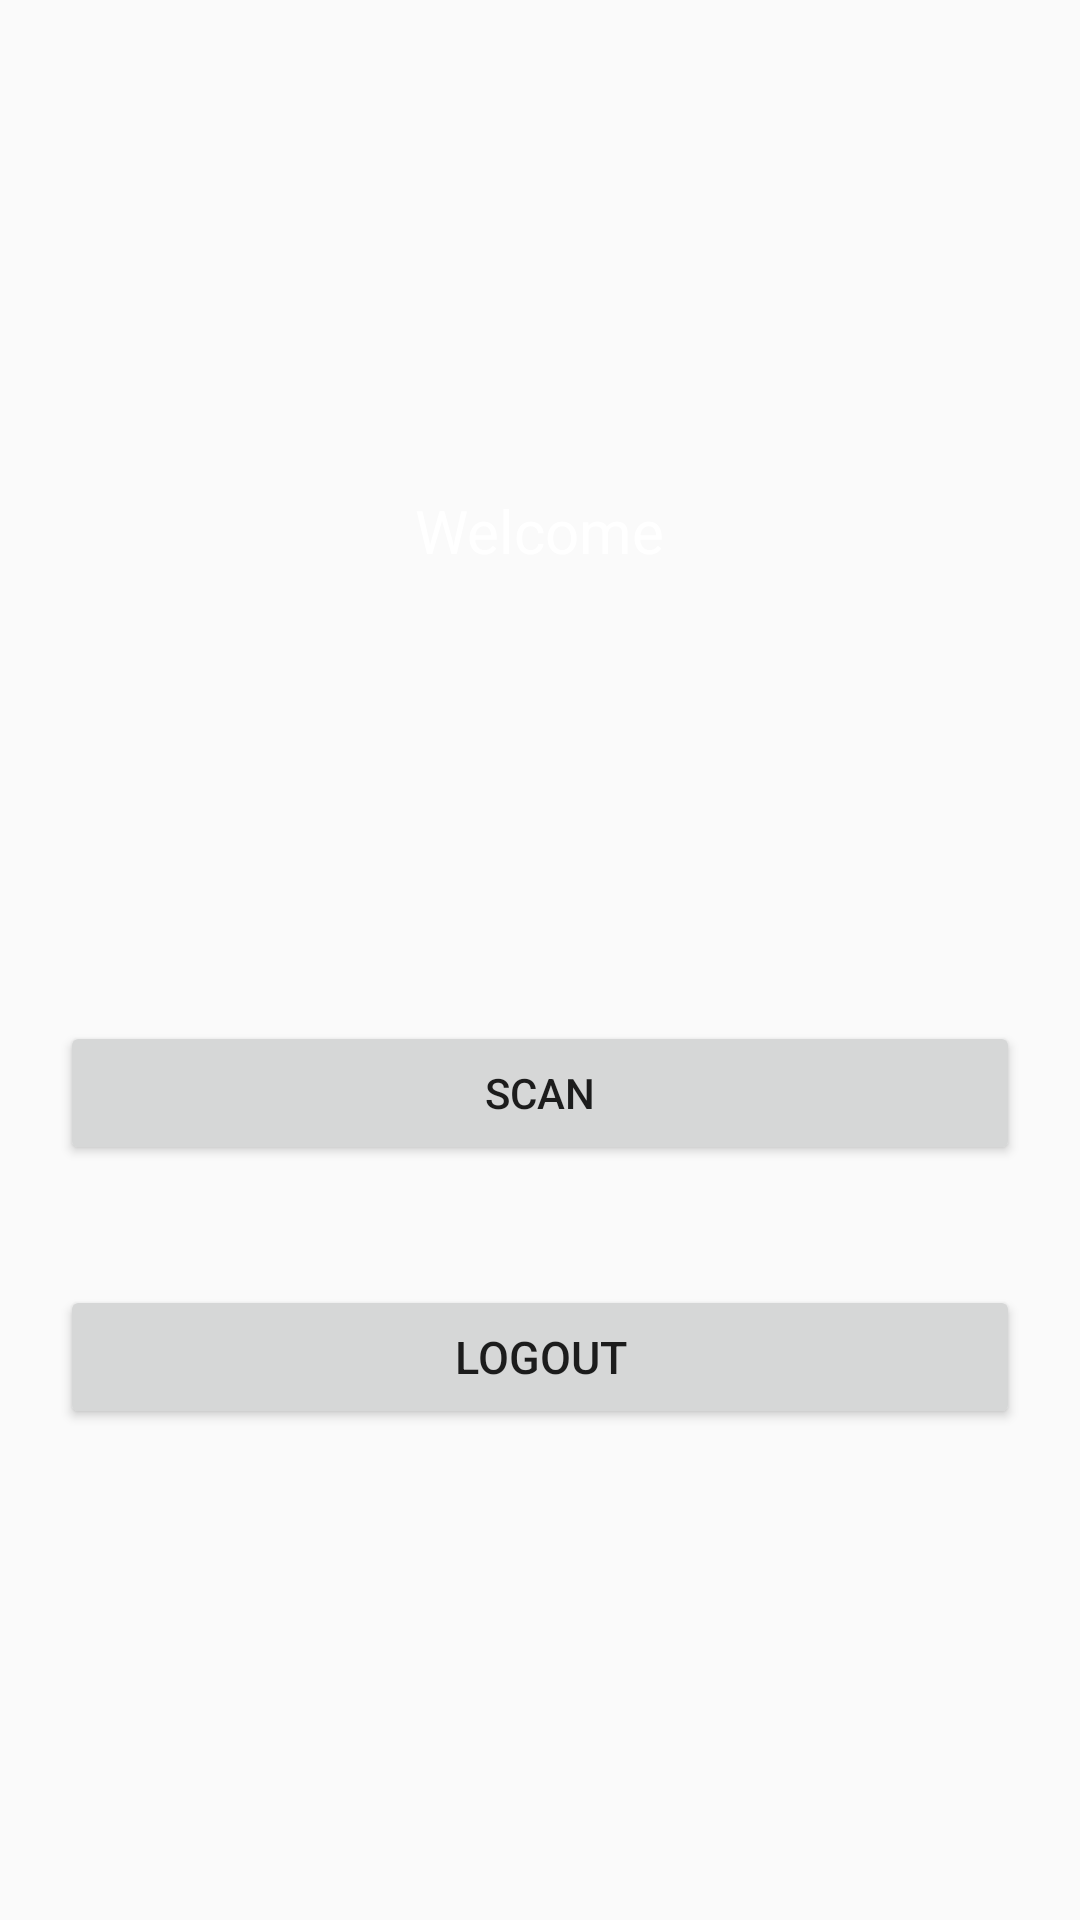

Write the Android layout XML for this screen, with the resource values it uses.
<!-- AndroidManifest.xml: application theme AppBaseTheme -->
<!-- res/layout/activity_main.xml -->
<RelativeLayout xmlns:android="http://schemas.android.com/apk/res/android"
    xmlns:tools="http://schemas.android.com/tools"
    android:layout_width="match_parent"
    android:background="@color/btn_login"
    android:layout_height="match_parent"
     >

    <LinearLayout
        android:layout_width="fill_parent"
        android:layout_height="wrap_content"
        android:layout_centerInParent="true"
        android:layout_marginLeft="20dp"
        android:layout_marginRight="20dp"
        android:gravity="center"
        android:orientation="vertical" >
        <ImageView
            android:layout_width="wrap_content"
            android:layout_height="wrap_content"
            android:id="@+id/img"/>

        <TextView
            android:layout_width="wrap_content"
            android:layout_height="wrap_content"
            android:text="@string/welcome"
            android:textColor="@color/white"
            android:textSize="20dp" />

        <TextView
            android:id="@+id/name"
            android:layout_width="wrap_content"
            android:layout_height="wrap_content"
            android:padding="10dp"
            android:textColor="@color/white"
            android:textSize="24dp" />

        <TextView
            android:id="@+id/email"
            android:layout_width="wrap_content"
            android:layout_height="wrap_content"
            android:textSize="13dp" />


        <Button
            android:layout_width="match_parent"
            android:layout_height="wrap_content"
            android:text="SCAN"

            android:id="@+id/scan_btn"

            android:layout_centerHorizontal="true"
            android:layout_marginTop="80dp" />

        <Button
            android:id="@+id/btnLogout"
            android:layout_width="fill_parent"
            android:layout_height="wrap_content"
            android:layout_marginTop="40dip"

            android:text="@string/btn_logout"
            android:textAllCaps="false"

            android:textSize="15dp" />
    </LinearLayout>







</RelativeLayout>
<!-- resources referenced by this layout -->
<resources>
  <string name="btn_logout">LOGOUT</string>
  <string name="welcome">Welcome</string>
  <style name="AppBaseTheme" parent="Theme.AppCompat.Light.NoActionBar">
          
      </style>
  <!-- not gathered from this repository: default colours our renderer supplied (Android Studio template values) -->
  <color name="white">#FFFFFFFF</color>
</resources>
